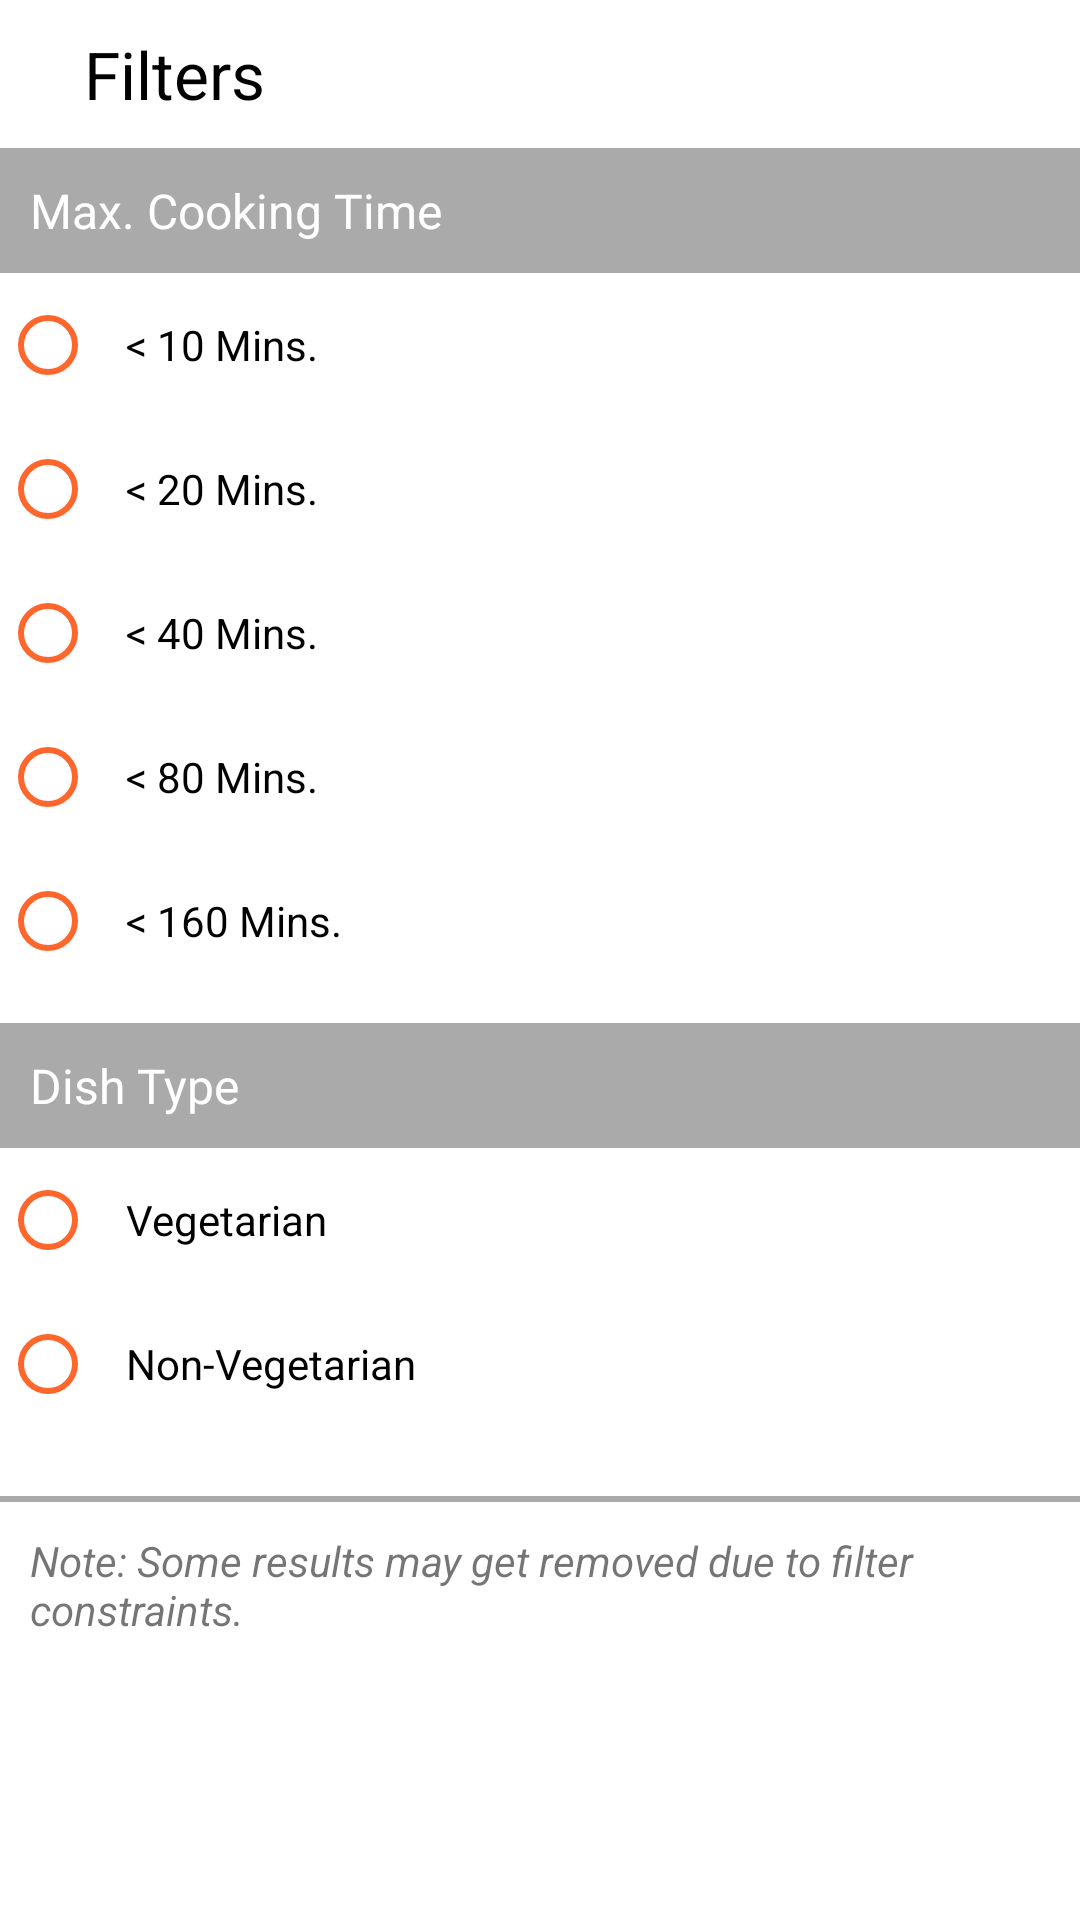

Here is an Android app screen rendered from its layout file. Give the layout XML and the strings, colors and styles it references.
<!-- AndroidManifest.xml: application theme AppTheme -->
<!-- res/layout/activity_filter_dish.xml -->
<?xml version="1.0" encoding="utf-8"?>
<LinearLayout xmlns:android="http://schemas.android.com/apk/res/android"
    android:orientation="vertical" android:layout_width="match_parent"
    android:layout_height="match_parent">

    <LinearLayout
        android:layout_width="match_parent"
        android:layout_height="wrap_content"
        android:padding="10dp"
        android:orientation="horizontal">

        <ImageView
            android:id="@+id/closeFilterActivity"
            android:onClick="closeFilterActivity"
            android:layout_width="wrap_content"
            android:layout_height="wrap_content"
            android:src="@drawable/ic_close_black_24dp"
            android:layout_gravity="center_horizontal"
            android:padding="4dp"/>

        <TextView
            android:layout_width="wrap_content"
            android:layout_height="wrap_content"
            android:text="Filters"
            android:textSize="22sp"
            android:layout_marginLeft="10dp"
            android:layout_gravity="center_horizontal"
            android:textColor="@color/black"/>

    </LinearLayout>

    <TextView
        android:layout_width="match_parent"
        android:layout_height="wrap_content"
        android:padding="10dp"
        android:textSize="16sp"
        android:background="@android:color/darker_gray"
        android:textColor="@color/white"
        android:text="@string/max_cooking_time"/>

    <RadioGroup
        android:id="@+id/maxDishTimeRadioGroup"
        android:layout_width="match_parent"
        android:layout_height="wrap_content"
        android:orientation="vertical">

        <RadioButton
            android:id="@+id/uptoTenradioButton"
            android:layout_width="match_parent"
            android:layout_height="wrap_content"
            android:padding="10dp"
            android:text="&#60; 10 Mins."
            android:buttonTint="@color/orange"
            />

        <RadioButton
            android:id="@+id/uptoTwentyradioButton"
            android:layout_width="match_parent"
            android:layout_height="wrap_content"
            android:padding="10dp"
            android:text="&#60; 20 Mins."
            android:buttonTint="@color/orange"
            />

        <RadioButton
            android:id="@+id/uptoFourtyradioButton"
            android:layout_width="match_parent"
            android:layout_height="wrap_content"
            android:padding="10dp"
            android:text="&#60; 40 Mins."
            android:buttonTint="@color/orange"
            />

        <RadioButton
            android:id="@+id/uptoEightyradioButton"
            android:layout_width="match_parent"
            android:layout_height="wrap_content"
            android:padding="10dp"
            android:text="&#60; 80 Mins."
            android:buttonTint="@color/orange"
            />

        <RadioButton
            android:id="@+id/uptoOneSixtyradioButton"
            android:layout_width="match_parent"
            android:layout_height="wrap_content"
            android:padding="10dp"
            android:text="&#60; 160 Mins."
            android:buttonTint="@color/orange"
            />
    </RadioGroup>

    <TextView
        android:layout_width="match_parent"
        android:layout_height="wrap_content"
        android:layout_marginTop="10dp"
        android:padding="10dp"
        android:textSize="16sp"
        android:background="@android:color/darker_gray"
        android:textColor="@color/white"
        android:text="Dish Type"/>

    <RadioGroup
        android:id="@+id/dishTypeRadioGroup"
        android:layout_width="match_parent"
        android:layout_height="wrap_content"
        android:orientation="vertical">

        <RadioButton
            android:id="@+id/vegradioButton"
            android:layout_width="match_parent"
            android:layout_height="wrap_content"
            android:padding="10dp"
            android:text="Vegetarian"
            android:buttonTint="@color/orange"
            />

        <RadioButton
            android:id="@+id/nonVegRadioButton"
            android:layout_width="match_parent"
            android:layout_height="wrap_content"
            android:padding="10dp"
            android:text="Non-Vegetarian"
            android:buttonTint="@color/orange"
            />
    </RadioGroup>

    <View
        android:layout_width="match_parent"
        android:layout_height="2dp"
        android:layout_marginTop="20dp"
        android:background="@android:color/darker_gray"
        />

    <TextView
        android:layout_width="match_parent"
        android:layout_height="wrap_content"
        android:text="Note: Some results may get removed due to filter constraints."
        android:padding="10dp"
        android:textStyle="italic"
        />

    <FrameLayout
        android:layout_width="match_parent"
        android:layout_height="0dp"
        android:layout_weight="1">

    </FrameLayout>

    
    <LinearLayout
        android:layout_width="match_parent"
        android:layout_height="wrap_content"
        android:orientation="horizontal">
        

        <Button
            android:id="@+id/applyDishFilter"
            android:layout_width="match_parent"
            android:layout_height="wrap_content"
            android:text="Apply"
            android:textAllCaps="false"
            android:textSize="16sp"
            android:background="@drawable/custom_red_button"
            android:textColor="@color/white"
            android:onClick="applyDishFiltersButton"
            android:layout_margin="16dp"/>
    </LinearLayout>





</LinearLayout>
<!-- resources referenced by this layout -->
<resources>
  <color name="black">#000000</color>
  <color name="orange">#FF662C</color>
  <color name="white">#FFFFFF</color>
  <string name="max_cooking_time">Max. Cooking Time</string>
  <style name="AppTheme" parent="Theme.MaterialComponents.Light.NoActionBar">
          
          <item name="colorPrimary">@color/colorPrimary</item>
          <item name="colorPrimaryDark">@color/colorPrimaryDark</item>
          <item name="colorAccent">@color/colorAccent</item>
  
          <item name="android:windowActivityTransitions">true</item>
      </style>
  <color name="colorPrimary">#008577</color>
  <color name="colorPrimaryDark">#4A47A7</color>
  <color name="colorAccent">#D81B60</color>
</resources>
